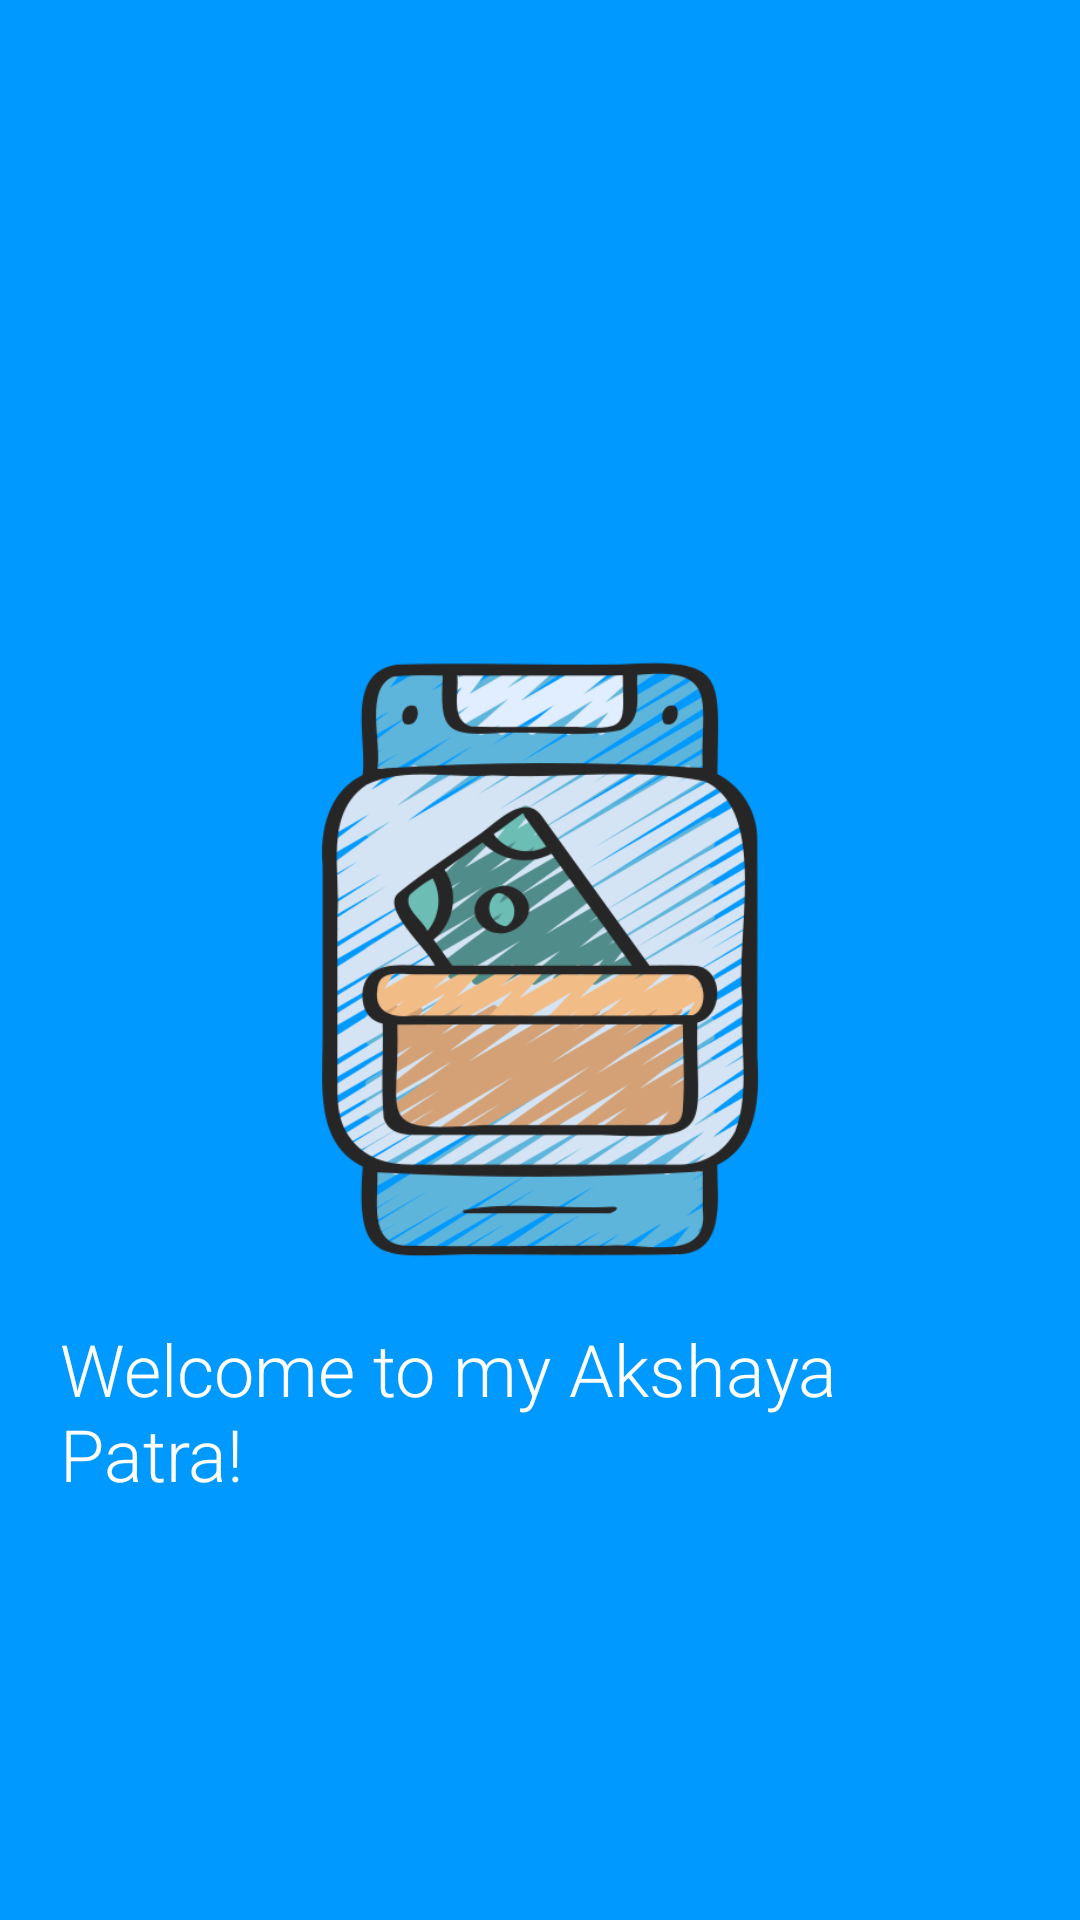

Here is an Android app screen rendered from its layout file. Give the layout XML and the strings, colors and styles it references.
<!-- AndroidManifest.xml: application theme Theme.MiniProject -->
<!-- res/layout/activity_splash.xml -->
<?xml version="1.0" encoding="utf-8"?>
<RelativeLayout xmlns:android="http://schemas.android.com/apk/res/android"
        xmlns:app="http://schemas.android.com/apk/res-auto"
        xmlns:tools="http://schemas.android.com/tools"
        android:layout_width="match_parent"
        android:layout_height="match_parent"
        android:background="@color/waveblue"
        app:layout_constraintBottom_toBottomOf="parent"
        app:layout_constraintEnd_toEndOf="parent"
        app:layout_constraintStart_toStartOf="parent"
        app:layout_constraintTop_toTopOf="parent"
        tools:context=".Splash">

          <ImageView
            android:id="@+id/splash_logo"
            android:layout_width="200dp"
            android:layout_height="200dp"
            android:layout_centerInParent="true"
            android:src="@drawable/splash_logo" />

        <TextView
            android:id="@+id/splash_text"
            android:layout_width="wrap_content"
            android:layout_height="wrap_content"
            android:layout_below="@+id/splash_logo"
            android:layout_centerHorizontal="true"
            android:layout_marginStart="20dp"
            android:layout_marginTop="20dp"
            android:layout_marginEnd="20dp"
            android:layout_marginBottom="20dp"
            android:text="@string/splash_text"
            android:textColor="@color/white"
            android:textSize="24sp"
            app:fontFamily="sans-serif-light" />

    </RelativeLayout>
<!-- resources referenced by this layout -->
<resources>
  <color name="waveblue">#0099ff</color>
  <color name="white">#FFFFFFFF</color>
  <!-- drawable splash_logo: png bitmap (drawable, 112545 bytes) -->
  <string name="splash_text">Welcome to my Akshaya Patra!</string>
  <style name="Theme.MiniProject" parent="Theme.MaterialComponents.DayNight.NoActionBar">
          <item name="colorPrimary">@color/purple_500</item>
          <item name="colorPrimaryVariant">@color/purple_700</item>
          <item name="colorOnPrimary">@color/white</item>
          
          <item name="colorSecondary">@color/teal_200</item>
          <item name="colorSecondaryVariant">@color/teal_700</item>
          <item name="colorOnSecondary">@color/black</item>
          
          <item name="android:statusBarColor" tools:targetApi="l">@color/waveblue</item>
          
      </style>
  <color name="purple_500">#FF6200EE</color>
  <color name="purple_700">#FF3700B3</color>
  <color name="teal_200">#FF03DAC5</color>
  <color name="teal_700">#FF018786</color>
  <color name="black">#FF000000</color>
</resources>
